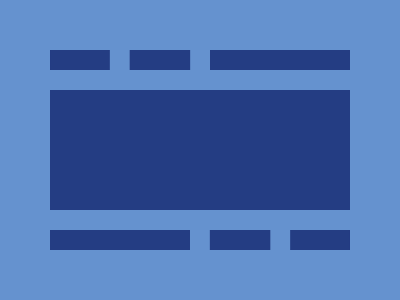

Write the HTML and CSS that draws this image.

<!-- Here added closing tags to format the code properly -->
<!-- Method 1-->
<p></p>
<style>
    * {
        +* {
            background: linear-gradient(#243D83 0 20px, #6592CF 0 40px, #243D83 0 160px, #6592CF 0 180px, #243D83 0);
            margin: 50
        }

        background:#6592CF
    }

    p {
        position: fixed;
        padding: 10;
        margin: 0 60;
        color: 6592CF;
        box-shadow: 80px 0, 80px 180px, 160px 180px
    }
</style>

<!-- Method 2 -->

<p></p>
<style>
    * {
        +* {
            background: #243D83;
            box-shadow: 0 20px, 0 -20px, 0 40px#243D83, 0 -40px#243D83;
            margin: 90 50
        }

        background:#6592CF;
        color:6592CF
    }

    p {
        position: fixed;
        padding: 10;
        margin: -40 60;
        box-shadow: 80px 0, 80px 180px, 160px 180px
    }
</style>

<!-- Method 3 -->

<p>
<p a></p>
<style>
    * {
        * {
            background: #243D83;
            margin: 90 50
        }

        background:#6592CF
    }

    p {
        position: fixed;
        padding: 10 70;
        margin: 140 0;
        box-shadow: 21q 0#6592CF, 85q 0#243D83, 106q 0#6592CF, 169q 0#243D83
    }

    [a] {
        scale: -1;
        margin: -40 160
    }
</style>